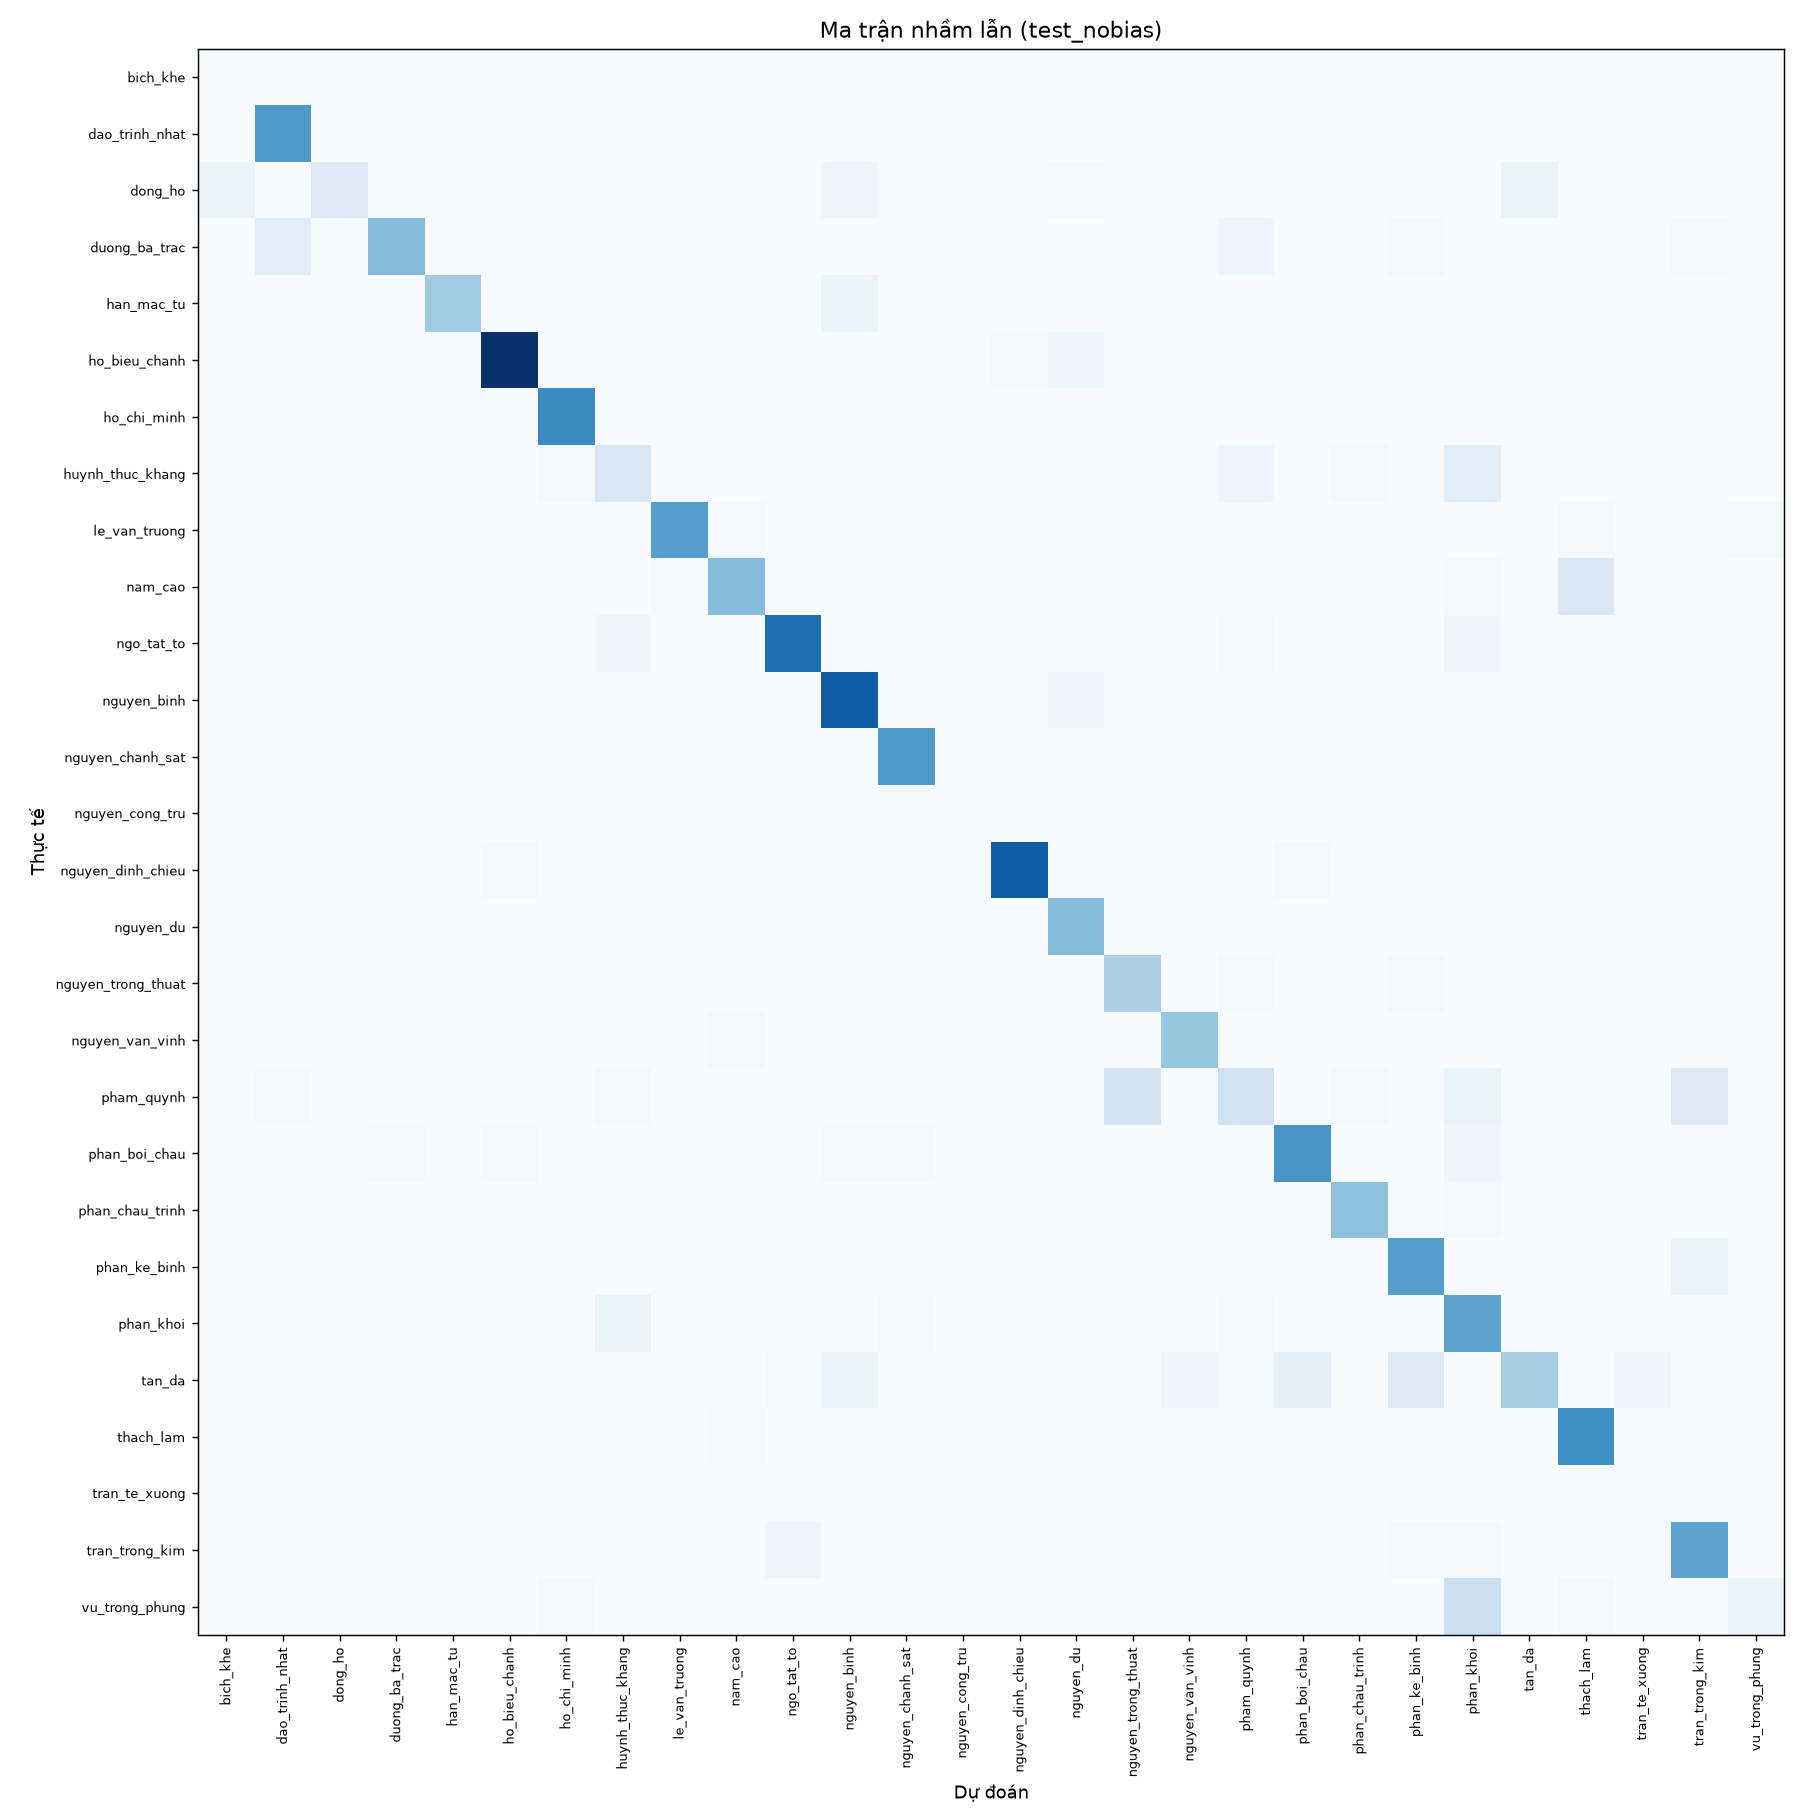

The file beside this chart, header and first rows:
, bich_khe, dao_trinh_nhat, dong_ho, duong_ba_trac, han_mac_tu, ho_bieu_chanh, ho_chi_minh, huynh_thuc_khang, le_van_truong, nam_cao, ngo_tat_to, nguyen_binh, nguyen_chanh_sat, nguyen_cong_tru, nguyen_dinh_chieu, nguyen_du, nguyen_trong_thuat, nguyen_van_vinh, pham_quynh, phan_boi_chau, phan_chau_trinh, phan_ke_binh, phan_khoi
bich_khe, 0, 0, 0, 0, 0, 0, 0, 0, 0, 0, 0, 0, 0, 0, 0, 0, 0, 0, 0, 0, 0, 0, 0
dao_trinh_nhat, 0, 27, 0, 0, 0, 0, 0, 0, 0, 0, 0, 0, 0, 0, 0, 0, 0, 0, 0, 0, 0, 0, 0
dong_ho, 3, 0, 6, 0, 0, 0, 0, 0, 0, 0, 0, 2, 0, 0, 0, 1, 0, 0, 0, 0, 0, 0, 0
duong_ba_trac, 0, 5, 0, 20, 0, 0, 0, 0, 0, 0, 0, 0, 0, 0, 0, 0, 0, 0, 2, 0, 0, 1, 0
han_mac_tu, 0, 0, 0, 0, 17, 0, 0, 0, 0, 0, 0, 3, 0, 0, 0, 0, 0, 0, 0, 0, 0, 0, 0
ho_bieu_chanh, 0, 0, 0, 0, 0, 46, 0, 0, 0, 0, 0, 0, 0, 0, 1, 2, 0, 0, 0, 0, 0, 0, 0
ho_chi_minh, 0, 0, 0, 0, 0, 0, 30, 0, 0, 0, 0, 0, 0, 0, 0, 0, 0, 0, 0, 0, 0, 0, 0
huynh_thuc_khang, 0, 0, 0, 0, 0, 0, 1, 7, 0, 0, 0, 0, 0, 0, 0, 0, 0, 0, 2, 0, 1, 0, 5
le_van_truong, 0, 0, 0, 0, 0, 0, 0, 0, 26, 1, 0, 0, 0, 0, 0, 0, 0, 0, 0, 0, 0, 0, 0
nam_cao, 0, 0, 0, 0, 0, 0, 0, 0, 1, 20, 0, 0, 0, 0, 0, 0, 0, 0, 0, 0, 0, 0, 1
ngo_tat_to, 0, 0, 0, 0, 0, 0, 0, 2, 0, 0, 35, 0, 0, 0, 0, 0, 0, 0, 1, 0, 0, 0, 2
nguyen_binh, 0, 0, 0, 0, 0, 0, 0, 0, 0, 0, 0, 38, 0, 0, 0, 2, 0, 0, 0, 0, 0, 0, 0
nguyen_chanh_sat, 0, 0, 0, 0, 0, 0, 0, 0, 0, 0, 0, 0, 27, 0, 0, 0, 0, 0, 0, 0, 0, 0, 0
nguyen_cong_tru, 0, 0, 0, 0, 0, 0, 0, 0, 0, 0, 0, 0, 0, 0, 0, 0, 0, 0, 0, 0, 0, 0, 0
nguyen_dinh_chieu, 0, 0, 0, 0, 0, 1, 0, 0, 0, 0, 0, 0, 0, 0, 38, 0, 0, 0, 0, 1, 0, 0, 0
nguyen_du, 0, 0, 0, 0, 0, 0, 0, 0, 0, 0, 0, 0, 0, 0, 0, 20, 0, 0, 0, 0, 0, 0, 0
nguyen_trong_thuat, 0, 0, 0, 0, 0, 0, 0, 0, 0, 0, 0, 0, 0, 0, 0, 0, 15, 0, 1, 0, 0, 1, 0
nguyen_van_vinh, 0, 0, 0, 0, 0, 0, 0, 0, 0, 1, 0, 0, 0, 0, 0, 0, 0, 18, 0, 0, 0, 0, 0
pham_quynh, 0, 1, 0, 0, 0, 0, 0, 1, 0, 0, 0, 0, 0, 0, 0, 0, 8, 0, 9, 0, 1, 0, 3
phan_boi_chau, 0, 0, 0, 1, 0, 1, 0, 0, 0, 0, 0, 1, 1, 0, 0, 0, 0, 0, 0, 28, 0, 0, 2
phan_chau_trinh, 0, 0, 0, 0, 0, 0, 0, 0, 0, 0, 0, 0, 0, 0, 0, 0, 0, 0, 0, 0, 19, 0, 1
phan_ke_binh, 0, 0, 0, 0, 0, 0, 0, 0, 0, 0, 0, 0, 0, 0, 0, 0, 0, 0, 0, 0, 0, 26, 0
phan_khoi, 0, 0, 0, 0, 0, 0, 0, 3, 0, 0, 0, 0, 1, 0, 0, 0, 0, 0, 1, 0, 0, 0, 25
tan_da, 0, 0, 0, 0, 0, 0, 0, 0, 0, 0, 1, 3, 0, 0, 0, 1, 0, 2, 1, 4, 0, 6, 0
thach_lam, 0, 0, 0, 0, 0, 0, 0, 0, 0, 1, 0, 0, 0, 0, 0, 0, 0, 0, 0, 0, 0, 0, 0
tran_te_xuong, 0, 0, 0, 0, 0, 0, 0, 0, 0, 0, 0, 0, 0, 0, 0, 0, 0, 0, 0, 0, 0, 0, 0
tran_trong_kim, 0, 0, 0, 0, 0, 0, 0, 0, 0, 0, 2, 0, 0, 0, 0, 0, 0, 0, 0, 0, 0, 1, 1
vu_trong_phung, 0, 0, 0, 0, 0, 0, 1, 0, 0, 0, 0, 0, 0, 0, 0, 0, 0, 0, 0, 0, 0, 0, 10
